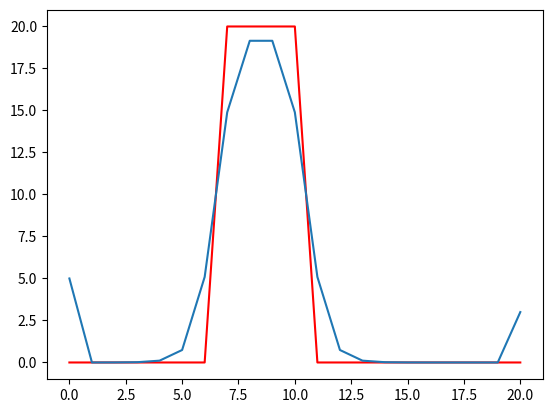
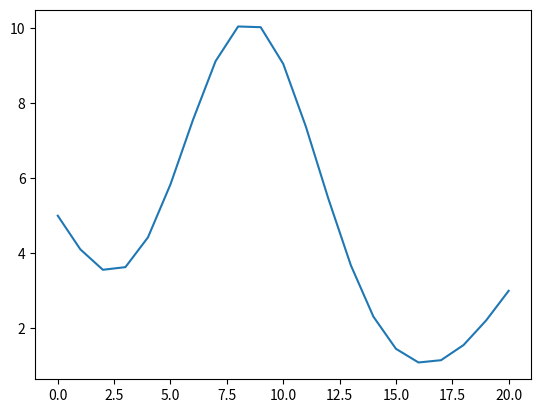
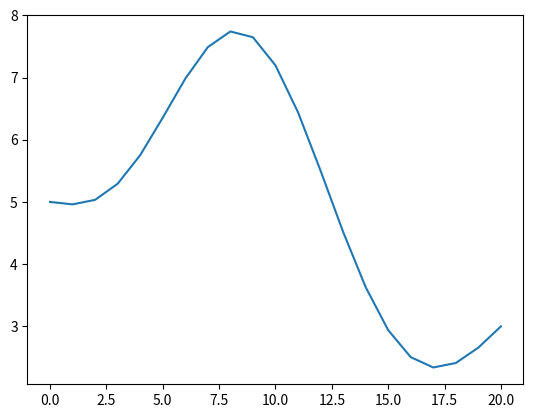
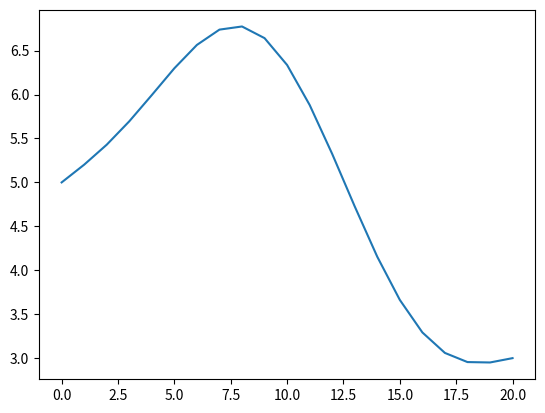
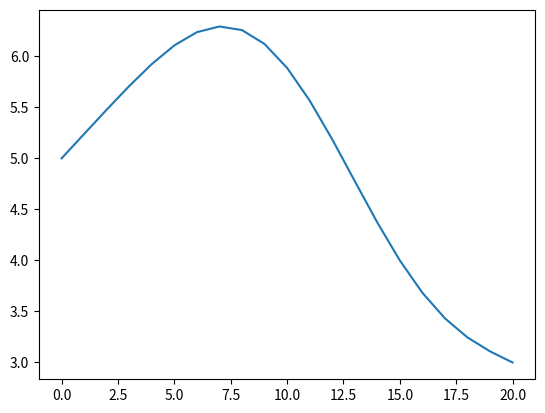
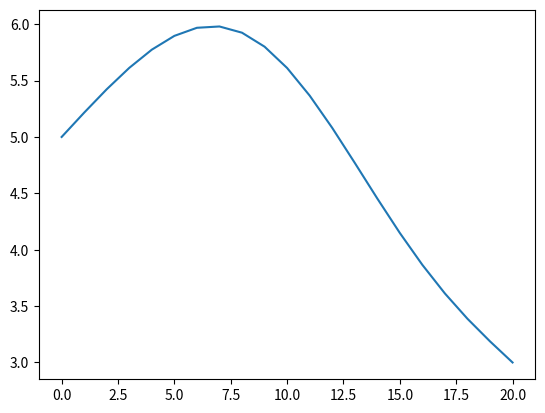
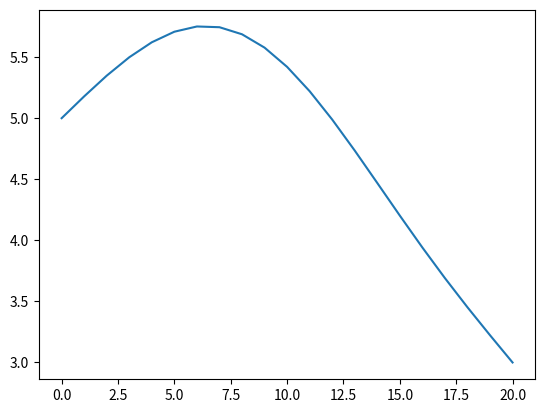
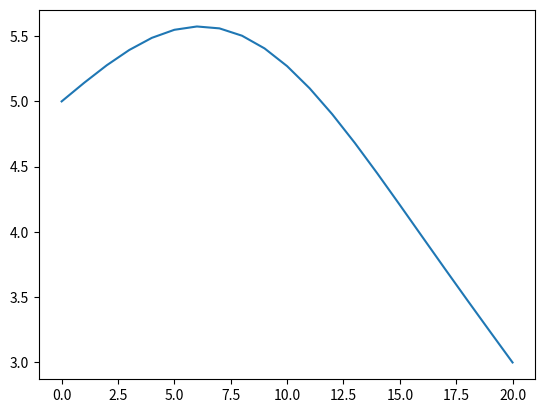
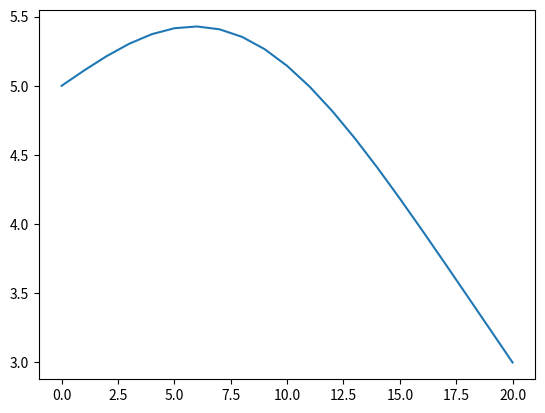
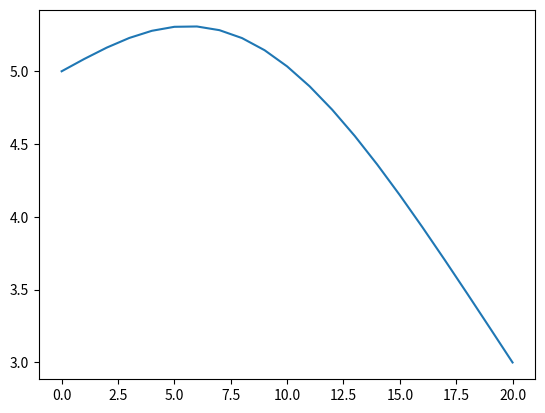
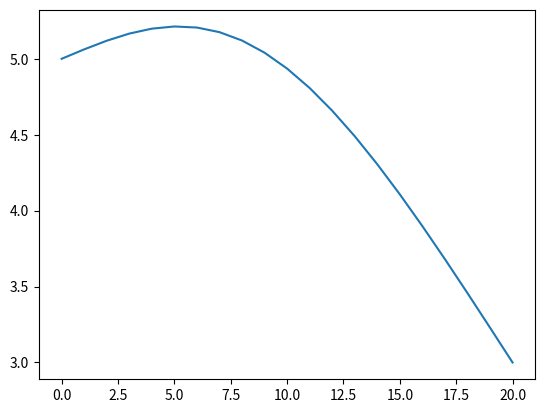
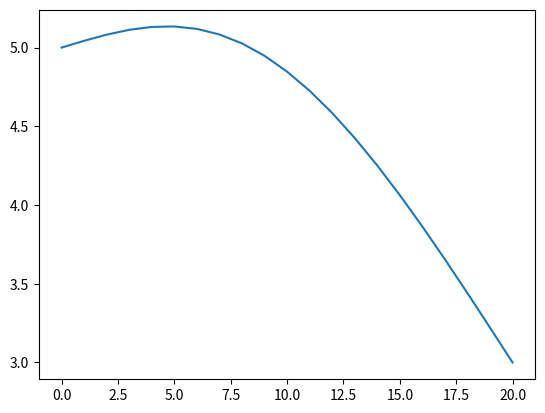
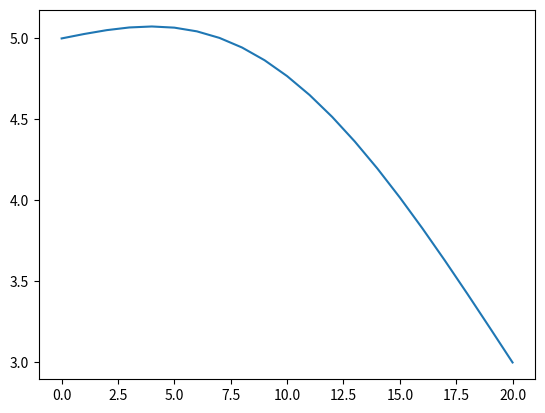
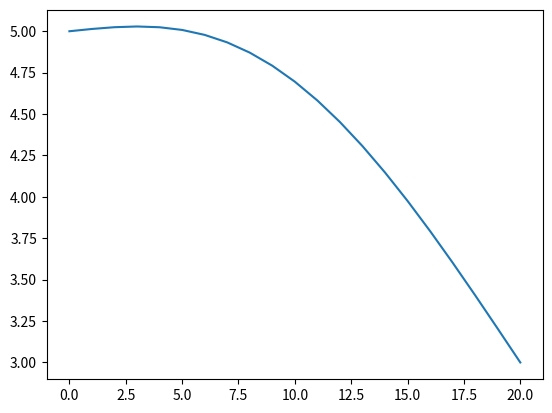
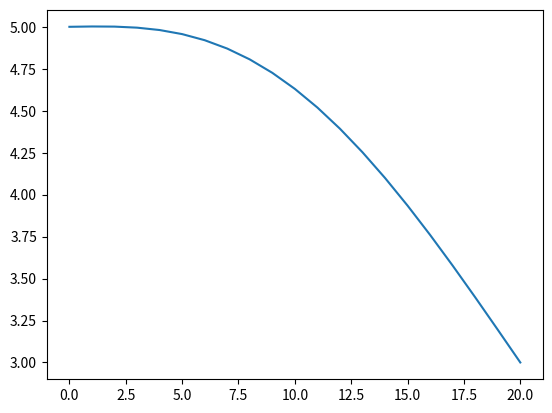
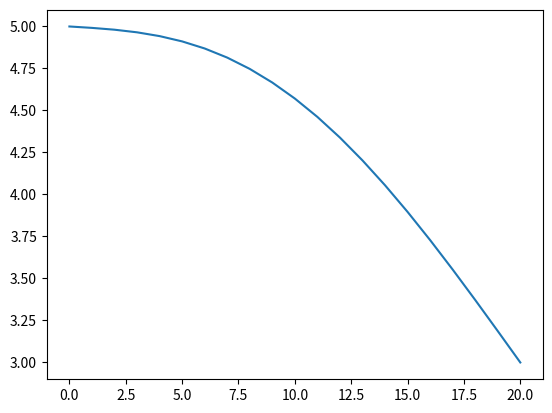

These figures' Python source, in order:
#%%Condiciones de frontera de Dirichlet

import numpy as np
import matplotlib.pyplot as plt

#Datos

N = 20
numint = 1000
deltat = 0.1
deltax = 0.5 
alfa = 1

#FUNCIÓN

def CrankNicolson(T,Tnew,A,B,alfa,deltat,deltax):
    
    s = alfa*deltat/deltax**2
    
    #Calculo de la matriz A
    for i in range(1,N):
        A[i,i-1] = -s/2.
        A[i,i] = 1+s
        A[i,i+1] = -s/2.
    
    #Calculo de la matriz inversa de A
    Ainv = np.linalg.inv(A)
    
    #Calculo de la matriz B
    for i in range(1,N):
        B[i,i-1] = s/2.
        B[i,i] = 1-s
        B[i,i+1] = s/2.
        
    #Matriz C producto de las matrices Ainv y B
    C = np.dot(Ainv,B)
    
    for n in range(numint):
          Tnew = np.dot(C,T)  
          
          #Condiciones de frontera
          Tnew[0] = 5
          Tnew[N] = 3
          
          T = np.copy(Tnew)
          
          if n%10 == 0:
            plt.figure(2)
            plt.plot(T)
            plt.pause(0.01)
            plt.show()
    
    
#CONDICIÓN INICIAL

T = np.zeros((N+1,1))
T[7:11,0] = 20

#Otros array necesaros

Tnew = np.copy(T)

A = np.zeros((N+1,N+1))
A[0,0] = 1
A[20,20] = 1

B = np.copy(A)

#REPRESENTACIÓN CONDICIÓN INICIAL3

plt.close('all')
plt.figure(2)
plt.plot(T,'-r')
plt.pause(0.1)

CrankNicolson(T,Tnew,A,B,alfa,deltat,deltax)

plt.xlabel('Posición en la barra')
plt.ylabel('Temperatura')
plt.title('Ejercicio 6 con condiciones de frontera de Dirichlet')

#%%Condiciones de frontera de flujo nulo

#Datos

N = 20
numint = 1000
deltat = 0.1
deltax = 0.5 
alfa = 1

#FUNCIÓN

def CrankNicolson(T,Tnew,A,B,alfa,deltat,deltax):
    
    s = alfa*deltat/deltax**2
    
    #Calculo de la matriz A
    for i in range(1,N):
        A[i,i-1] = -s/2.
        A[i,i] = 1+s
        A[i,i+1] = -s/2.
    
    #Calculo de la matriz inversa de A
    Ainv = np.linalg.inv(A)
    
    #Calculo de la matriz B
    for i in range(1,N):
        B[i,i-1] = s/2.
        B[i,i] = 1-s
        B[i,i+1] = s/2.
        
    #Matriz C producto de las matrices Ainv y B
    C = np.dot(Ainv,B)
    
    for n in range(numint):
          Tnew = np.dot(C,T)  
          
          #Condiciones de frontera
          Tnew[0] = Tnew[1]
          Tnew[N] = 3
          
          T = np.copy(Tnew)
          
          if n%10 == 0:
            plt.figure(2)
            plt.plot(T)
            plt.pause(0.01)
            plt.show()
    
    
#CONDICIÓN INICIAL

T = np.zeros((N+1,1))
T[7:11,0] = 20

#Otros array necesaros

Tnew = np.copy(T)

A = np.zeros((N+1,N+1))
A[0,0] = 1
A[20,20] = 1

B = np.copy(A)

#REPRESENTACIÓN CONDICIÓN INICIAL3

plt.close('all')
plt.figure(2)
plt.plot(T,'-r')
plt.pause(0.1)

CrankNicolson(T,Tnew,A,B,alfa,deltat,deltax)

plt.xlabel('Posición en la barra')
plt.ylabel('Temperatura')
plt.title('Ejercicio 6 con condiciones de frontera de flujo nulo')
